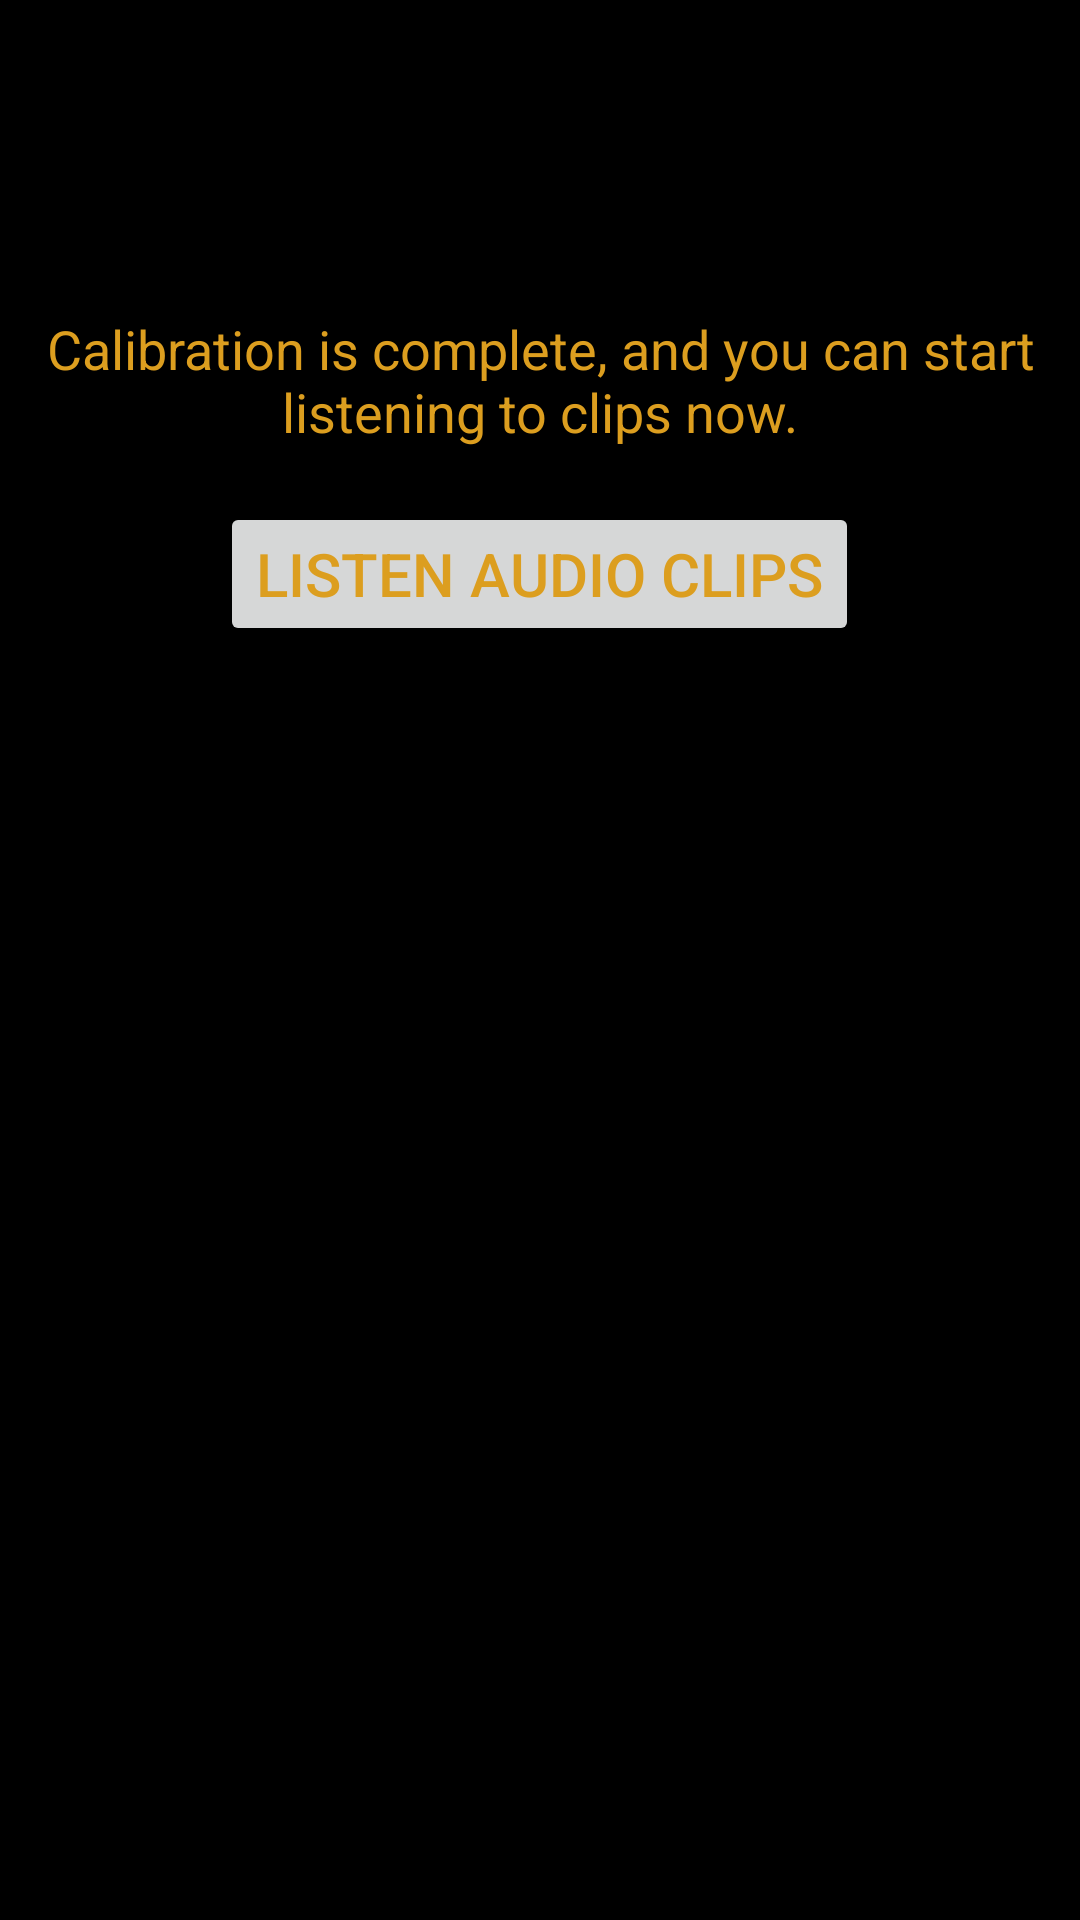

This screen was rendered from an Android layout file. Write that file and the resources it references.
<!-- AndroidManifest.xml: application theme AppTheme -->
<!-- res/layout/fragment_calibration_summary_no_frequency.xml -->
<?xml version="1.0" encoding="utf-8"?>
<RelativeLayout xmlns:android="http://schemas.android.com/apk/res/android"
    android:layout_width="match_parent"
    android:layout_height="match_parent" >

    <Button
        android:id="@+id/button_calibration_summary_listen_audio_clips"
        style="@style/DefaultButton"
        android:layout_width="wrap_content"
        android:layout_height="wrap_content"
        android:layout_below="@+id/textView1"
        android:layout_centerHorizontal="true"
        android:layout_marginTop="18dp"
        android:text="Listen audio clips" />

    <TextView
        android:id="@+id/textView1"
        style="@style/DefaultText"
        android:layout_width="wrap_content"
        android:layout_height="wrap_content"
        android:layout_alignParentLeft="true"
        android:layout_alignParentTop="true"
        android:layout_marginTop="104dp"
        android:gravity="center"
        android:text="Calibration is complete, and you can start listening to clips now."
        android:textAlignment="center"
        android:textAppearance="?android:attr/textAppearanceLarge" />

</RelativeLayout>
<!-- resources referenced by this layout -->
<resources>
  <style name="DefaultButton" parent="@android:style/TextAppearance.Medium"> 
          <item name="android:textSize">20sp</item>
          <item name="android:textColor">#DC9E1F</item>
      </style>
  <style name="DefaultText" parent="@android:style/TextAppearance.Medium"> 
          <item name="android:textSize">18sp</item>
          <item name="android:textColor">#DC9E1F</item>
      </style>
  <style name="AppTheme" parent="AppBaseTheme">
          
           <item name="android:background">#000000</item>
           <item name="android:textColor">#ffffff</item>
      </style>
  <style name="AppBaseTheme" parent="Theme.AppCompat.Light">
          
      </style>
</resources>
